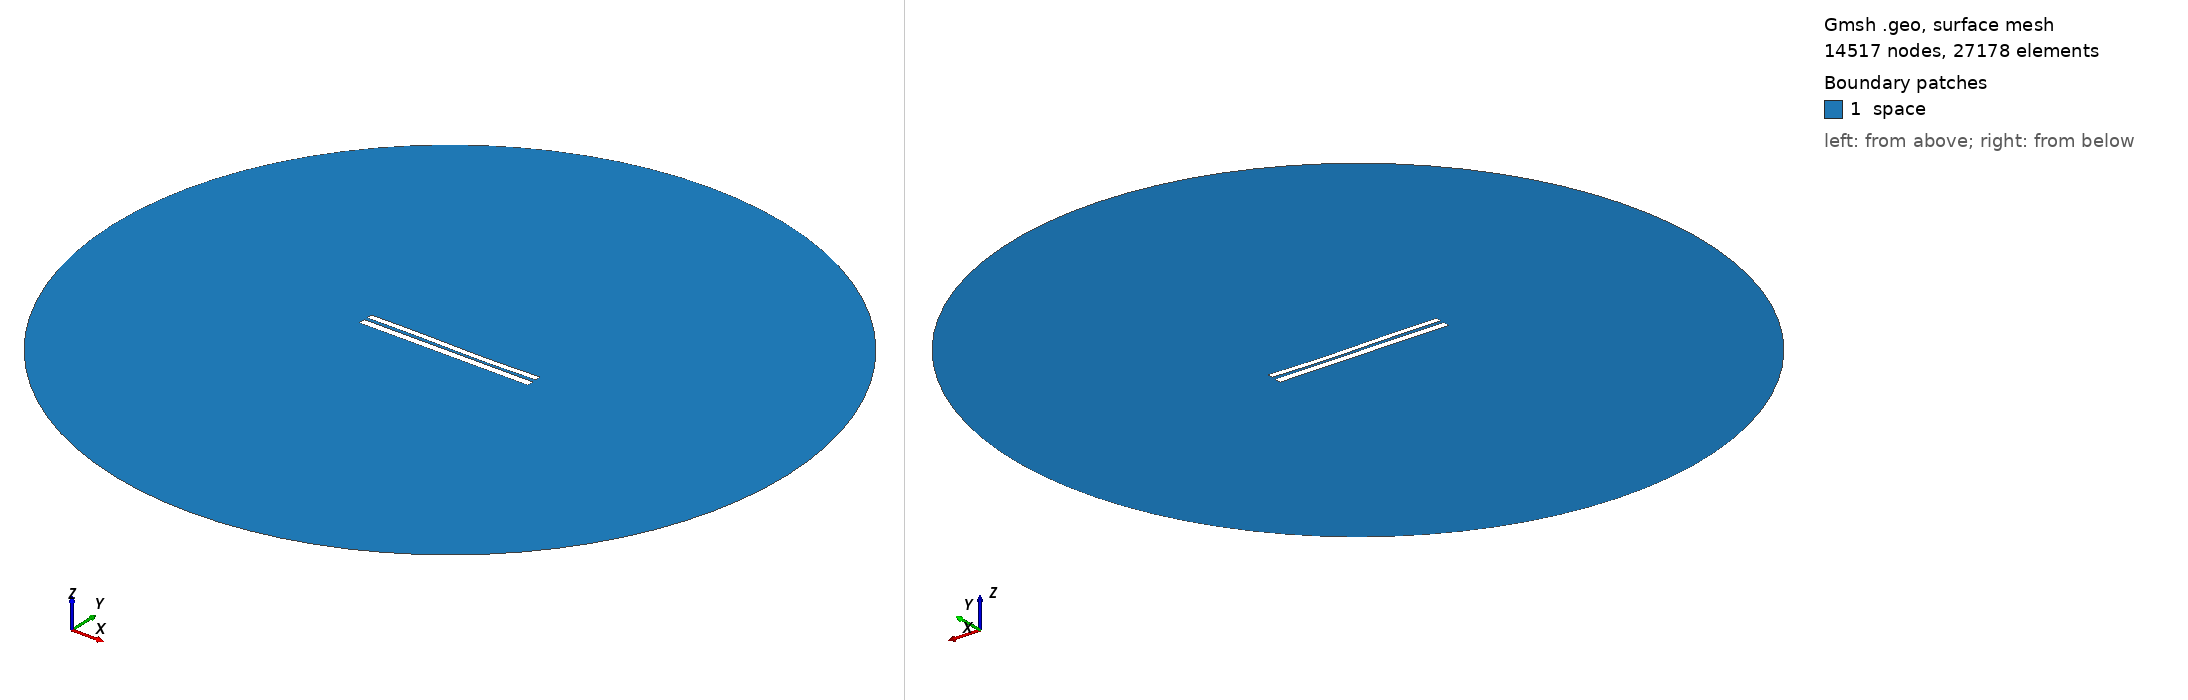

Gmsh geometry script, surface-meshed: 14517 nodes, 27178 surface elements. Boundary patches (legend numbers): 1 space. Left view from above one corner, right view from below the opposite corner. Legend entries are the model's physical surfaces. The drawing asked Gmsh for element sizes between 1% and 20% of the model's largest extent; the script's own settings can give other sizes.

=== 899.geo (drawn) ===
//---------------------------------------
// Geometry kernel
//---------------------------------------

SetFactory("OpenCASCADE");



//---------------------------------------
// Parameters of the geometry
//---------------------------------------

// Overetch of the upper plate
overetch = 0.25;

// Distance between the plates
distance = 1.75;

// Discretization over the x axis (for the deformation)
nx = 50; 

// Length of the plate
L = 100 - overetch; 

// Number of modes
n = 4; 

// 1st mode coefficient
coeff(1) = -0.15;
beta(1) = 0.596864 * 3.1415926535 / L;

// 2nd mode coefficient
coeff(2) = -0.15;
beta(2) = 1.49418 * 3.1415926535 / L;

// 3rd mode coefficient
coeff(3) = 0.15;
beta(3) = 2.50025 * 3.1415926535 / L;

// 4th mode coefficient
coeff(4) = 0.0;
beta(4) = 3.49999 * 3.1415926535 / L;



//---------------------------------------
// Upper plate (deformed rectangle)
//---------------------------------------

// Coordiantes of the upper plate
xmin = -50;
xmax = 50 - overetch;

// Height of the upper plate
yheight = 4 - 2 * overetch;

// Indexes of the points
UpperID[] = {};
LowerID[] = {};
LeftID[] = {};
RightID[] = {};

// Point index
p = 1;

// Horizontal edges
For i In {1:nx}
    x = xmin + (i-1)*(xmax - xmin)/(nx-1);

    y_bottom = distance / 2 + overetch;
    For j In {1:n}
        C = (Cosh(beta(j)*L) + Cos(beta(j)*L)) / (Sinh(beta(j)*L) + Sin(beta(j)*L));
        y_bottom  = y_bottom + coeff(j) * (Cosh(beta(j)*(x+50)) - Cos(beta(j)*(x+50)) - C * (Sinh(beta(j)*(x+50)) - Sin(beta(j)*(x+50))));
    EndFor

    y_top = y_bottom + yheight;

    Point(p) = {x, y_top, 0, 1.0};
    UpperID[i] = p;
    p = p + 1;

    Point(p) = {x, y_bottom, 0, 1.0};
    LowerID[i] = p;
    p = p + 1;
EndFor

// Create point lists
UpperPts[] = {}; LowerPts[] = {};
For i In {1:nx}
  UpperPts[] += {UpperID[i]};
  LowerPts[] += {LowerID[i]};
EndFor

// Build splines
Spline(1) = {UpperPts[]};
Spline(2) = {LowerPts[]};
Line(3) = {LowerPts[nx-1], UpperPts[nx-1]};
Line(4) = {LowerPts[0], UpperPts[0]};

// Build the plane surface
Curve Loop(1) = {2, 3, -1, -4};
Plane Surface(1) = {1};



//---------------------------------------
// Lower plate (rectangle)
//---------------------------------------

// Vertices
Point(1001) = {-50, -1, 0, 1.0};
Point(1002) = { 50, -1, 0, 1.0};
Point(1003) = { 50,  -5, 0, 1.0};
Point(1004) = {-50,  -5, 0, 1.0};

// Edges
Line(5) = {1001, 1002};
Line(6) = {1002, 1003};
Line(7) = {1003, 1004};
Line(8) = {1004, 1001};

// Plane surface
Line Loop(2) = {5, 6, 7, 8};
Plane Surface(2) = {2}; 



//---------------------------------------
// Outer (fictious) boundary
//---------------------------------------

// Points
Point(1005) = {0, 0, 0};       // Center
Point(1006) = {200, 0, 0};     // Start point
Point(1007) = {0, 200, 0};     // 90 degrees
Point(1008) = {-200, 0, 0};    // 180 degrees
Point(1009) = {0, -200, 0};    // 270 degrees

// Circle arcs (each needs start, center, end)
Circle(9) = {1006, 1005, 1007};
Circle(10) = {1007, 1005, 1008};
Circle(11) = {1008, 1005, 1009};
Circle(12) = {1009, 1005, 1006};

// Plane surface for the entire domain
Curve Loop(3) = {9, 10, 11, 12};
Surface(3) = {3};

// Subtract the plates from the whole domain to obtain the actual domain where we want to solve the equations
BooleanDifference{ Surface{3}; Delete; }{ Surface{1}; Surface{2}; Delete; }




//---------------------------------------
// Transfinite Lines/Curves
//---------------------------------------

// Set the number of points on the boundaries
r = 12;
d = 0.15;

// Plates
Transfinite Curve {1} = 50*r/4 Using Progression 1;
Transfinite Line {2} = 50*r Using Progression 1;
Transfinite Curve {3, 4} = 2*r Using Progression 1+d;
Transfinite Line {5} = 50*r Using Progression 1;
Transfinite Line {7} = 50*r/4 Using Progression 1;
Transfinite Line {6} = 2*r Using Progression 1+d;
Transfinite Line {8} = 2*r Using Progression 1-d;

// Outer boundary
Transfinite Line {9, 10, 11, 12} = 20 Using Progression 1;



//---------------------------------------
// Physical groups
//---------------------------------------                

// Physical curves (boundaries)
Physical Line("force_segment", 10) = {2};
Physical Line("upper_plate", 11) = {1, 3, 4};
Physical Line("lower_plate", 12) = {5, 6, 7, 8};
Physical Line("boundary", 20) = {9, 10, 11, 12};

// Physical Surfaces
Physical Surface("space", 30) = {3};



//---------------------------------------
// 6. Generate the Mesh
//---------------------------------------

// 2D mesh generation
Mesh 2;
